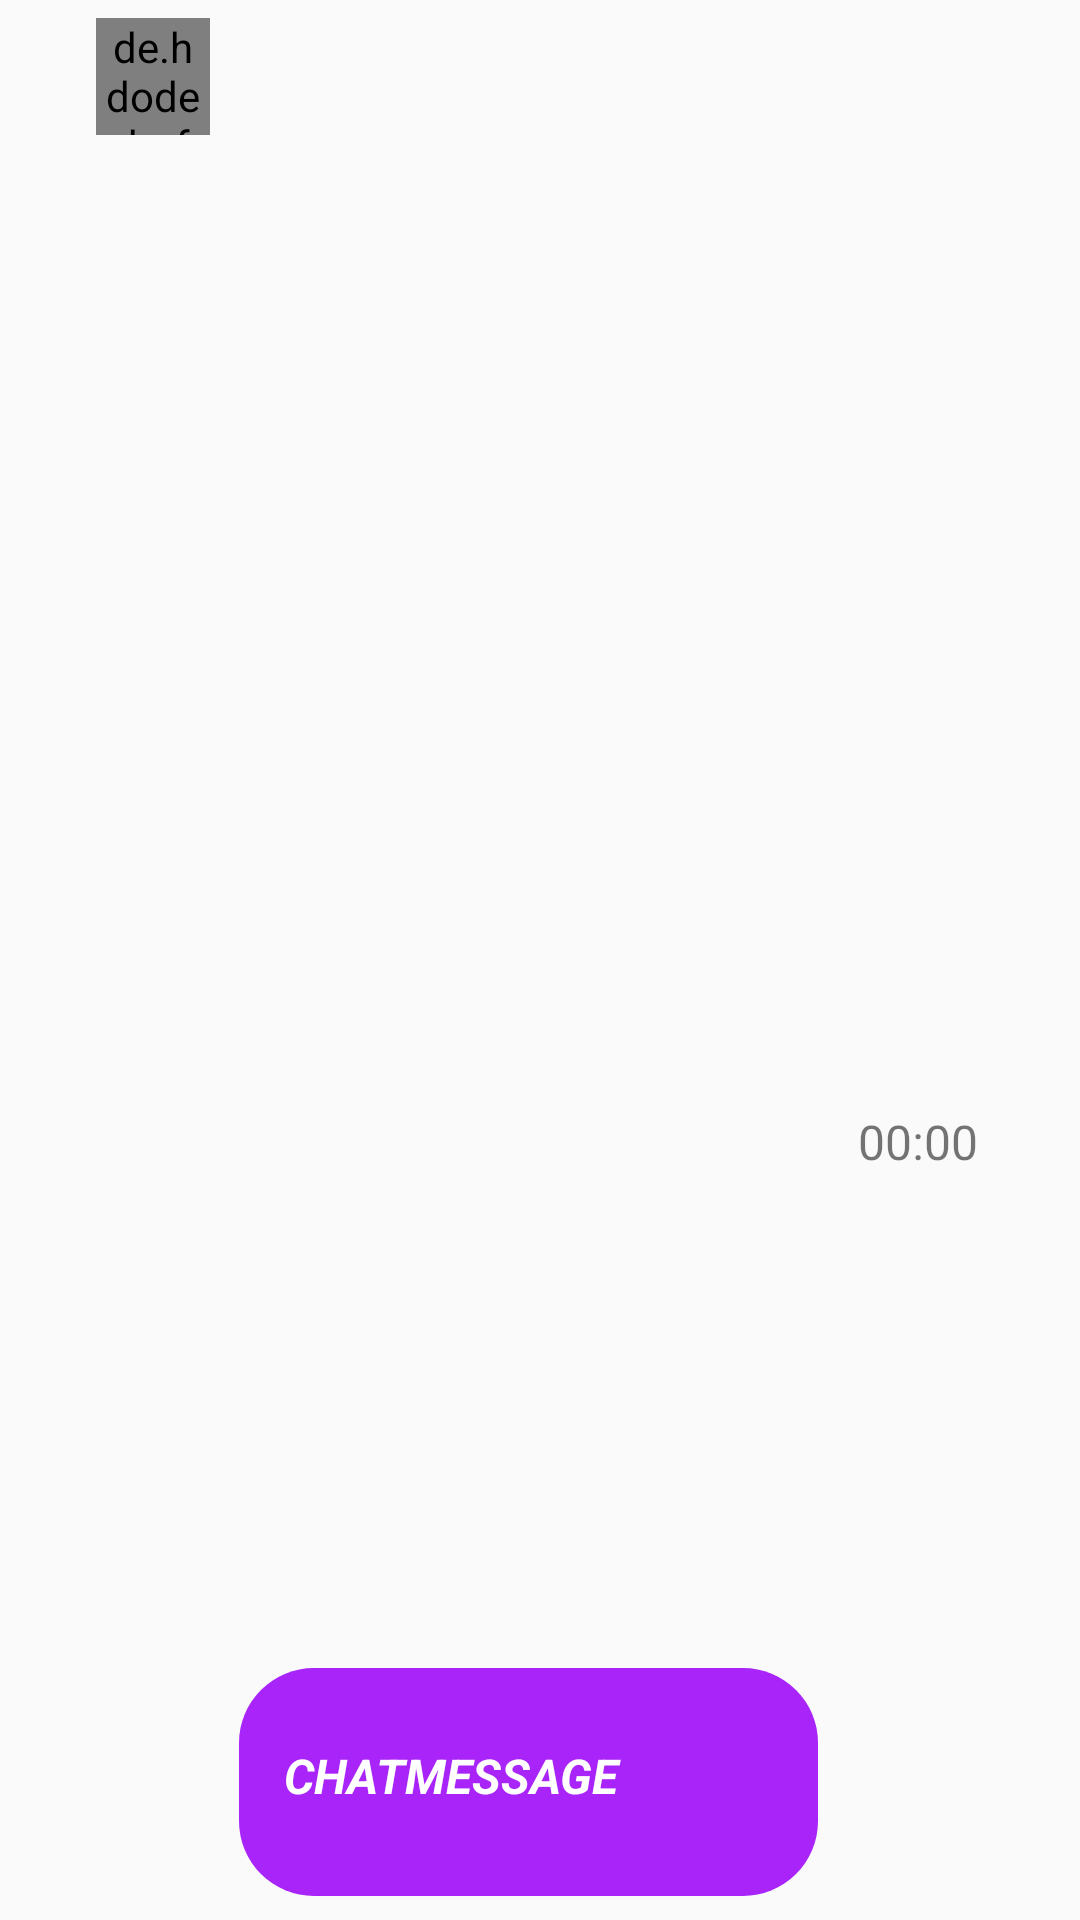

The Android layout XML behind this screen, and the referenced resources:
<!-- AndroidManifest.xml: application theme AppTheme -->
<!-- res/layout/message_single_layout.xml -->
<?xml version="1.0" encoding="utf-8"?>
<androidx.constraintlayout.widget.ConstraintLayout xmlns:android="http://schemas.android.com/apk/res/android"
    xmlns:app="http://schemas.android.com/apk/res-auto"
    xmlns:tools="http://schemas.android.com/tools"
    android:layout_width="match_parent"
    android:id="@+id/message_single_layout"

    android:layout_height="wrap_content"
    >

    <de.hdodenhof.circleimageview.CircleImageView
        android:id="@+id/message_profile_layout"
        android:layout_width="38dp"
        android:layout_height="39dp"


        android:layout_marginStart="32dp"
        android:layout_marginTop="6dp"
        android:layout_marginBottom="8dp"
        android:src="@drawable/images"
        app:layout_constraintBottom_toBottomOf="parent"
        app:layout_constraintStart_toStartOf="parent"
        app:layout_constraintTop_toTopOf="parent"
        app:layout_constraintVertical_bias="0.0" />

    <TextView
        android:id="@+id/message_text_layout"
        android:layout_width="193dp"
        android:layout_height="76dp"

        android:layout_alignParentStart="true"
        android:layout_alignParentTop="true"
        android:layout_alignParentEnd="true"
        android:layout_marginTop="20dp"
        android:layout_marginBottom="8dp"
        android:background="@drawable/message_text_background"
        android:padding="25dp"
        android:paddingStart="15dp"
        android:paddingLeft="15dp"
        android:paddingTop="10dp"
        android:paddingEnd="15dp"
        android:paddingRight="15dp"
        android:paddingBottom="10dp"
        android:text="CHATMESSAGE"
        android:textAlignment="textStart"
        android:textColor="#fff"
        android:textSize="16sp"
        android:textStyle="bold|italic"
        app:layout_constraintBottom_toBottomOf="parent"
        app:layout_constraintEnd_toEndOf="parent"
        app:layout_constraintHorizontal_bias="0.1"
        app:layout_constraintStart_toEndOf="@+id/message_profile_layout"
        app:layout_constraintTop_toTopOf="parent"
        app:layout_constraintVertical_bias="1.0" />

    <ImageView
        android:id="@+id/messageImage"
        android:layout_width="wrap_content"
        android:layout_height="wrap_content"
        android:layout_marginStart="8dp"
        android:layout_marginEnd="8dp"
        android:layout_marginBottom="8dp"
        android:scaleType="centerCrop"

        app:layout_constraintBottom_toBottomOf="parent"
        app:layout_constraintEnd_toEndOf="parent"
        app:layout_constraintHorizontal_bias="0.45"
        app:layout_constraintStart_toStartOf="parent"
        app:layout_constraintTop_toBottomOf="@+id/message_text_layout"
        app:layout_constraintVertical_bias="0.0" />

    <TextView
        android:id="@+id/message_time"
        android:layout_width="wrap_content"
        android:layout_height="27dp"
        android:layout_marginStart="8dp"
        android:layout_marginTop="8dp"
        android:layout_marginEnd="8dp"
        android:layout_marginBottom="8dp"
        android:text="00:00"
        android:textSize="16sp"
        app:layout_constraintBottom_toBottomOf="parent"
        app:layout_constraintEnd_toEndOf="parent"
        app:layout_constraintHorizontal_bias="0.175"
        app:layout_constraintStart_toEndOf="@+id/message_text_layout"
        app:layout_constraintTop_toTopOf="parent"
        app:layout_constraintVertical_bias="0.606" />


</androidx.constraintlayout.widget.ConstraintLayout>
<!-- resources referenced by this layout -->
<resources>
  <!-- drawable images: png bitmap (drawable-hdpi, 3820 bytes) -->
  <!-- drawable message_text_background (drawable) -->
  <?xml version="1.0" encoding="utf-8"?>
  <shape
      xmlns:android="http://schemas.android.com/apk/res/android">
      <solid android:color="#A924F9"/>
      <corners android:radius="25dp"/>
  
  
  </shape>
  <style name="AppTheme" parent="Theme.AppCompat.Light.NoActionBar">
          
          <item name="colorPrimary">@color/colorPrimary</item>
          <item name="colorPrimaryDark">@color/colorNew</item>
          <item name="colorAccent">@color/colorAccent</item>
  
      </style>
  <color name="colorPrimary">#8A019A</color>
  <color name="colorNew">#540358</color>
  <color name="colorAccent">#D81B60</color>
</resources>
